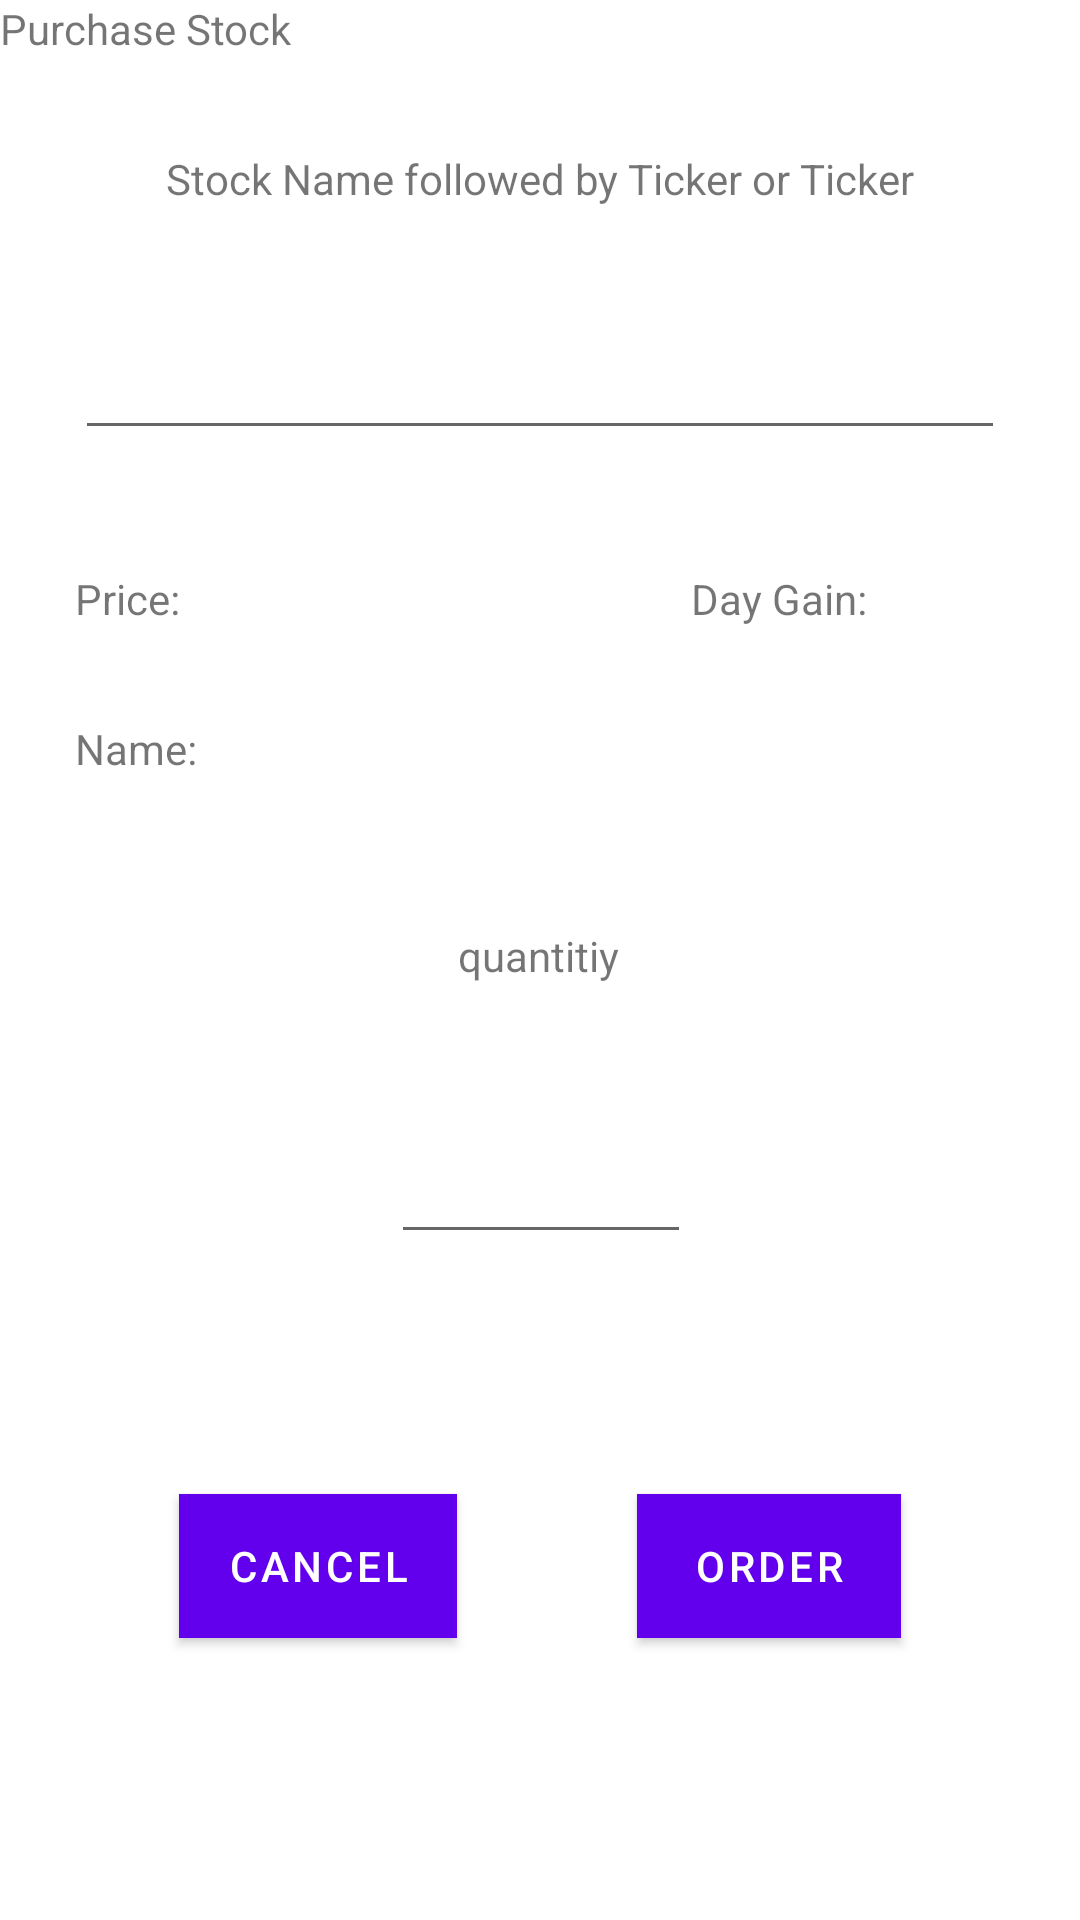

Android layout source for this screen:
<!-- AndroidManifest.xml: application theme Theme.SethsTradingApplication -->
<!-- res/layout/fragment_purchase_stock.xml -->
<?xml version="1.0" encoding="utf-8"?>
<androidx.constraintlayout.widget.ConstraintLayout xmlns:android="http://schemas.android.com/apk/res/android"
    xmlns:app="http://schemas.android.com/apk/res-auto"
    xmlns:tools="http://schemas.android.com/tools"
    android:id="@+id/relativeLayout"
    android:layout_width="wrap_content"
    android:layout_height="wrap_content"
    tools:context=".PurchaseStockFragment">

    

    <TextView
        android:id="@+id/textView8"
        android:layout_width="wrap_content"
        android:layout_height="wrap_content"
        android:text="Purchase Stock"
        app:layout_constraintStart_toStartOf="parent"
        app:layout_constraintTop_toTopOf="parent" />

    <TextView
        android:id="@+id/textView9"
        android:layout_width="wrap_content"
        android:layout_height="wrap_content"
        android:layout_marginTop="50dp"
        android:text="Stock Name followed by Ticker or Ticker"
        app:layout_constraintLeft_toLeftOf="parent"
        app:layout_constraintRight_toRightOf="parent"
        app:layout_constraintTop_toTopOf="parent" />

    <AutoCompleteTextView
        android:id="@+id/edit_text_stocks"
        android:layout_width="match_parent"
        android:layout_height="50dp"
        android:layout_marginLeft="25dp"
        android:layout_marginTop="100dp"
        android:layout_marginRight="25dp"
        android:inputType="text"
        app:layout_constraintEnd_toEndOf="parent"
        app:layout_constraintStart_toStartOf="parent"
        app:layout_constraintTop_toTopOf="parent" />

    <TextView
        android:id="@+id/textView10"
        android:layout_width="wrap_content"
        android:layout_height="wrap_content"
        android:layout_marginTop="100dp"
        android:text="quantitiy"
        app:layout_constraintEnd_toEndOf="parent"
        app:layout_constraintHorizontal_bias="0.498"
        app:layout_constraintLeft_toLeftOf="parent"
        app:layout_constraintRight_toRightOf="parent"
        app:layout_constraintStart_toStartOf="parent"
        app:layout_constraintTop_toBottomOf="@+id/textView13" />

    <EditText
        android:id="@+id/edit_text_purchase_quantity"
        android:layout_width="100dp"
        android:layout_height="50dp"
        android:layout_marginTop="40dp"
        android:inputType="number"
        app:layout_constraintEnd_toEndOf="parent"
        app:layout_constraintHorizontal_bias="0.501"
        app:layout_constraintLeft_toLeftOf="parent"
        app:layout_constraintRight_toRightOf="parent"
        app:layout_constraintStart_toStartOf="parent"
        app:layout_constraintTop_toBottomOf="@+id/textView10" />

    <Button
        android:id="@+id/button_cancel_purchase"
        android:layout_width="wrap_content"
        android:layout_height="wrap_content"
        android:background="@color/warning"
        android:text="Cancel"
        app:layout_constraintEnd_toStartOf="@+id/button_order_purchase"
        app:layout_constraintHorizontal_bias="0.5"
        app:layout_constraintStart_toStartOf="parent"
        app:layout_constraintTop_toTopOf="@+id/button_order_purchase" />

    <Button
        android:id="@+id/button_order_purchase"
        android:layout_width="wrap_content"
        android:layout_height="wrap_content"
        android:layout_marginTop="80dp"
        android:background="@color/success"
        android:text="Order"
        app:layout_constraintEnd_toEndOf="parent"
        app:layout_constraintHorizontal_bias="0.5"
        app:layout_constraintStart_toEndOf="@+id/button_cancel_purchase"
        app:layout_constraintTop_toBottomOf="@+id/edit_text_purchase_quantity" />

    <TextView
        android:id="@+id/textView11"
        android:layout_width="wrap_content"
        android:layout_height="wrap_content"
        android:layout_marginTop="40dp"
        android:text="Price:"
        app:layout_constraintStart_toStartOf="@+id/edit_text_stocks"
        app:layout_constraintTop_toBottomOf="@+id/edit_text_stocks" />

    <TextView
        android:id="@+id/textview_purchase_price"
        android:layout_width="wrap_content"
        android:layout_height="wrap_content"
        android:text=""
        app:layout_constraintEnd_toStartOf="@+id/edit_text_purchase_quantity"
        app:layout_constraintHorizontal_bias="1.0"
        app:layout_constraintStart_toEndOf="@+id/textView11"
        app:layout_constraintTop_toTopOf="@+id/textView11" />

    <TextView
        android:id="@+id/textView13"
        android:layout_width="wrap_content"
        android:layout_height="wrap_content"
        android:text="Day Gain:"
        app:layout_constraintStart_toEndOf="@+id/edit_text_purchase_quantity"
        app:layout_constraintTop_toTopOf="@+id/textview_purchase_price" />

    <TextView
        android:id="@+id/texttextview_day_gain_purchase"
        android:layout_width="wrap_content"
        android:layout_height="wrap_content"
        app:layout_constraintEnd_toEndOf="@+id/edit_text_stocks"
        app:layout_constraintTop_toTopOf="@+id/textView13" />

    <TextView
        android:id="@+id/textView12"
        android:layout_width="wrap_content"
        android:layout_height="wrap_content"
        android:layout_marginBottom="50dp"
        android:text="Name:"
        app:layout_constraintBottom_toTopOf="@+id/textView10"
        app:layout_constraintStart_toStartOf="@+id/textView11" />

    <TextView
        android:id="@+id/textView_name_purchase"
        android:layout_width="wrap_content"
        android:layout_height="wrap_content"
        android:layout_marginStart="80dp"
        app:layout_constraintStart_toEndOf="@+id/textView12"
        app:layout_constraintTop_toTopOf="@+id/textView12" />


</androidx.constraintlayout.widget.ConstraintLayout>
<!-- resources referenced by this layout -->
<resources>
  <color name="success">#61EC48</color>
  <color name="warning">#CC2424</color>
  <style name="Theme.SethsTradingApplication" parent="Theme.MaterialComponents.DayNight.DarkActionBar">
          
          <item name="colorPrimary">@color/purple_500</item>
          <item name="colorPrimaryVariant">@color/purple_700</item>
          <item name="colorOnPrimary">@color/white</item>
          
          <item name="colorSecondary">@color/teal_200</item>
          <item name="colorSecondaryVariant">@color/teal_700</item>
          <item name="colorOnSecondary">@color/black</item>
          
          <item name="android:statusBarColor" tools:targetApi="l">?attr/colorPrimaryVariant</item>
          
      </style>
  <color name="purple_500">#FF6200EE</color>
  <color name="purple_700">#FF3700B3</color>
  <color name="white">#FFFFFFFF</color>
  <color name="teal_200">#FF03DAC5</color>
  <color name="teal_700">#FF018786</color>
  <color name="black">#FF000000</color>
</resources>
